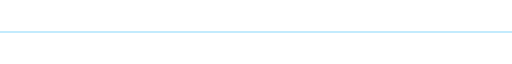
t = 0.00 s
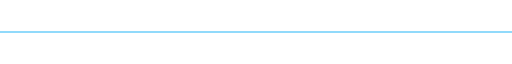
t = 0.25 s
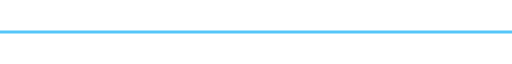
t = 0.75 s
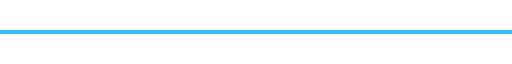
t = 1.00 s
t = 1.25 s: frame unchanged from t = 0.75 s, image omitted
t = 1.75 s: frame unchanged from t = 0.25 s, image omitted

The animated SVG that drew these frames (rendered in a browser with its animation timeline set to each time). Animation: 2 SMIL elements (animate=2); one cycle of 2.00 s, repeats indefinitely.

<svg xmlns="http://www.w3.org/2000/svg" viewBox="0 0 800 40" width="800" height="40">
  <line x1="0" y1="20" x2="800" y2="20" stroke="#38bdf8" stroke-width="2">
    <animate attributeName="stroke-width" values="2;6;2" dur="2s" repeatCount="indefinite"/>
    <animate attributeName="opacity" values="0.4;1;0.4" dur="2s" repeatCount="indefinite"/>
  </line>
</svg>
